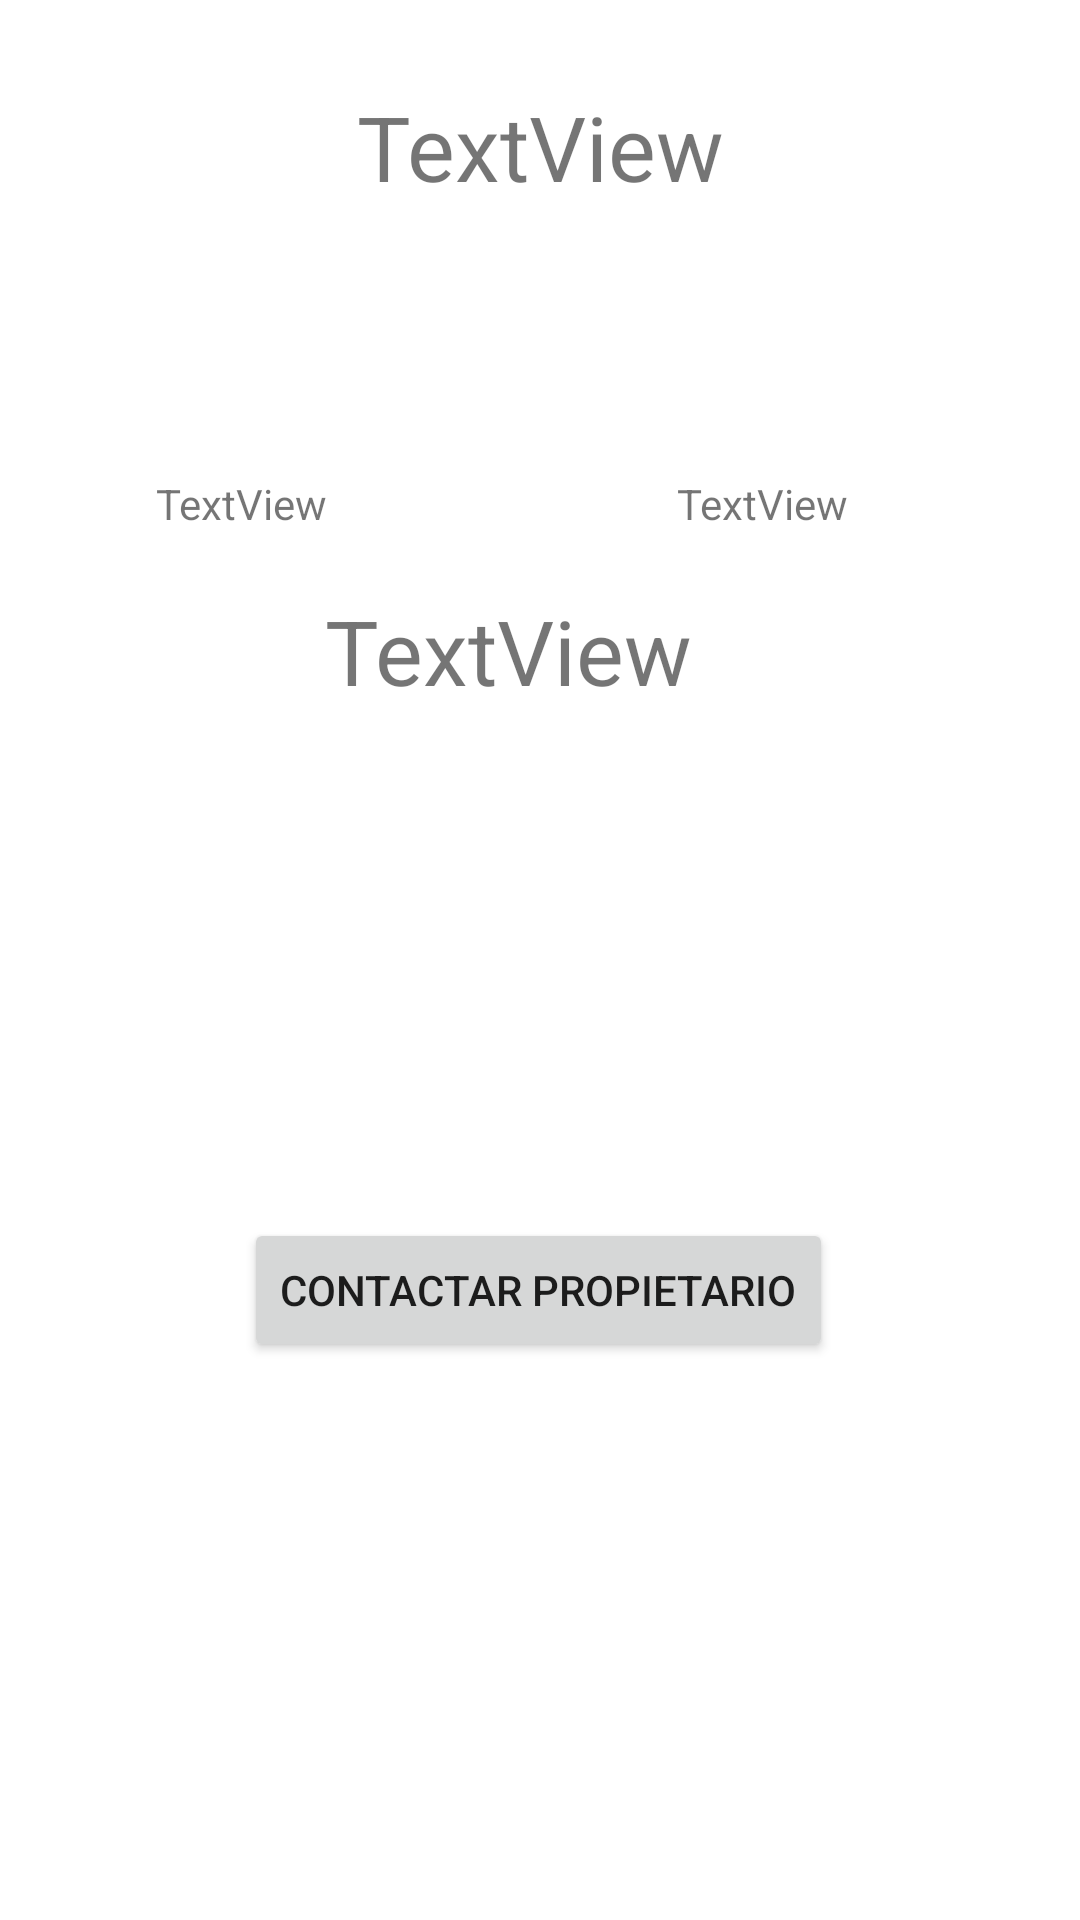

Write the Android layout XML for this screen, with the resource values it uses.
<!-- AndroidManifest.xml: application theme Theme.ProjectFinal.NoActionBar -->
<!-- res/layout/fragment_admin.xml -->
<?xml version="1.0" encoding="utf-8"?>
<androidx.constraintlayout.widget.ConstraintLayout xmlns:android="http://schemas.android.com/apk/res/android"
    xmlns:app="http://schemas.android.com/apk/res-auto"
    xmlns:tools="http://schemas.android.com/tools"
    android:id="@+id/view_fragment_admin"
    android:layout_width="match_parent"
    android:layout_height="match_parent"
    tools:context=".fragments.Fragment_admin">


    <ImageView
        android:id="@+id/id_photo_perfil"
        android:layout_width="100dp"
        android:layout_height="108dp"
        android:src="@drawable/common_full_open_on_phone"
        app:layout_constraintBottom_toBottomOf="parent"
        app:layout_constraintEnd_toEndOf="parent"
        app:layout_constraintHorizontal_bias="0.469"
        app:layout_constraintStart_toStartOf="parent"
        app:layout_constraintTop_toTopOf="parent"
        app:layout_constraintVertical_bias="0.513" />

    <TextView
        android:id="@+id/id_temp_perfil"
        android:layout_width="wrap_content"
        android:layout_height="wrap_content"
        android:text="TextView"
        android:textSize="30dp"
        app:layout_constraintBottom_toTopOf="@+id/id_photo_perfil"
        app:layout_constraintEnd_toEndOf="parent"
        app:layout_constraintHorizontal_bias="0.456"
        app:layout_constraintStart_toStartOf="parent"
        app:layout_constraintTop_toBottomOf="@+id/id_pais_perfil"
        app:layout_constraintVertical_bias="0.351" />

    <TextView
        android:id="@+id/id_hora_perfil"
        android:layout_width="wrap_content"
        android:layout_height="wrap_content"
        android:text="TextView"
        app:layout_constraintBottom_toTopOf="@+id/id_temp_perfil"
        app:layout_constraintEnd_toEndOf="parent"
        app:layout_constraintHorizontal_bias="0.745"
        app:layout_constraintStart_toStartOf="parent"
        app:layout_constraintTop_toTopOf="parent"
        app:layout_constraintVertical_bias="0.892" />

    <TextView
        android:id="@+id/id_pais_perfil"
        android:layout_width="wrap_content"
        android:layout_height="wrap_content"
        android:text="TextView"
        app:layout_constraintBottom_toTopOf="@+id/id_photo_perfil"
        app:layout_constraintEnd_toEndOf="parent"
        app:layout_constraintHorizontal_bias="0.172"
        app:layout_constraintStart_toStartOf="parent"
        app:layout_constraintTop_toTopOf="parent"
        app:layout_constraintVertical_bias="0.624" />

    <Space
        android:id="@+id/space"
        android:layout_width="wrap_content"
        android:layout_height="wrap_content"
        app:layout_constraintBottom_toTopOf="@+id/id_hora_perfil"
        app:layout_constraintEnd_toEndOf="parent"
        app:layout_constraintStart_toStartOf="parent"
        app:layout_constraintTop_toBottomOf="@+id/id_pais_perfil" />

    <Button
        android:id="@+id/id_btn_contacto"
        android:layout_width="wrap_content"
        android:layout_height="wrap_content"
        android:layout_marginBottom="184dp"
        android:text="Contactar propietario"
        app:layout_constraintBottom_toBottomOf="parent"
        app:layout_constraintEnd_toEndOf="parent"
        app:layout_constraintHorizontal_bias="0.497"
        app:layout_constraintStart_toStartOf="parent"
        app:layout_constraintTop_toBottomOf="@+id/id_photo_perfil"
        app:layout_constraintVertical_bias="0.929" />

    <TextView
        android:id="@+id/id_nombre_completo_admin"
        android:layout_width="350dp"
        android:layout_height="117dp"
        android:text="TextView"
        android:textAlignment="center"
        android:textSize="30sp"
        app:layout_constraintBottom_toTopOf="@+id/space"
        app:layout_constraintEnd_toEndOf="parent"
        app:layout_constraintHorizontal_bias="0.492"
        app:layout_constraintStart_toStartOf="parent"
        app:layout_constraintTop_toTopOf="parent"
        app:layout_constraintVertical_bias="0.564" />

</androidx.constraintlayout.widget.ConstraintLayout>
<!-- resources referenced by this layout -->
<resources>
  <style name="Theme.ProjectFinal.NoActionBar">
          <item name="windowActionBar">false</item>
          <item name="windowNoTitle">true</item>
      </style>
</resources>
